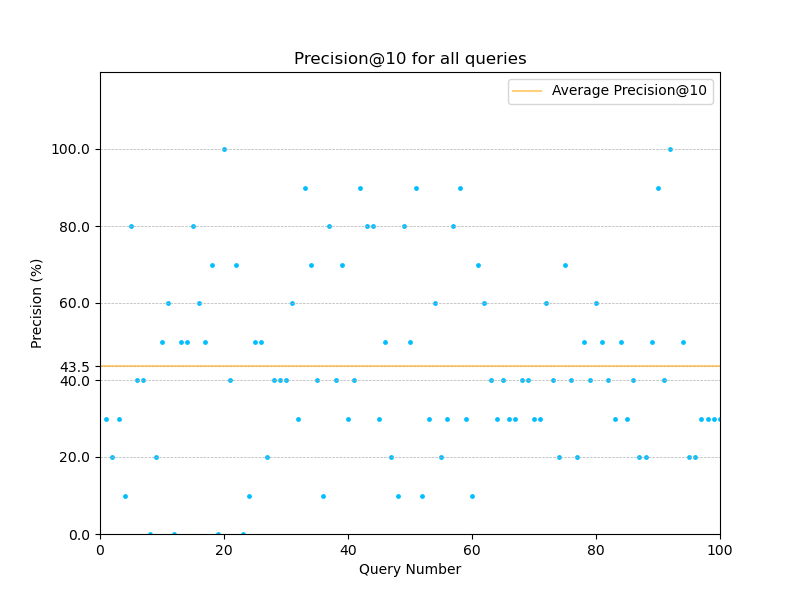

The table this chart was drawn from, first rows:
, P@10, QueryNumber
0, 30.0, 1.0
1, 20.0, 2.0
2, 30.0, 3.0
3, 10.0, 4.0
4, 80.0, 5.0
5, 40.0, 6.0
6, 40.0, 7.0
7, 0.0, 8.0
8, 20.0, 9.0
9, 50.0, 10.0
10, 60.0, 11.0
11, 0.0, 12.0
12, 50.0, 13.0
13, 50.0, 14.0
14, 80.0, 15.0
15, 60.0, 16.0
16, 50.0, 17.0
17, 70.0, 18.0
18, 0.0, 19.0
19, 100.0, 20.0
20, 40.0, 21.0
21, 70.0, 22.0
22, 0.0, 23.0
23, 10.0, 24.0
24, 50.0, 25.0
25, 50.0, 26.0
26, 20.0, 27.0
27, 40.0, 28.0
28, 40.0, 29.0
29, 40.0, 30.0
30, 60.0, 31.0
31, 30.0, 32.0
32, 90.0, 33.0
33, 70.0, 34.0
34, 40.0, 35.0
35, 10.0, 36.0
36, 80.0, 37.0
37, 40.0, 38.0
38, 70.0, 39.0
39, 30.0, 40.0
40, 40.0, 41.0
41, 90.0, 42.0
42, 80.0, 43.0
43, 80.0, 44.0
44, 30.0, 45.0
45, 50.0, 46.0
46, 20.0, 47.0
47, 10.0, 48.0
48, 80.0, 49.0
49, 50.0, 50.0
50, 90.0, 51.0
51, 10.0, 52.0
52, 30.0, 53.0
53, 60.0, 54.0
54, 20.0, 55.0
55, 30.0, 56.0
56, 80.0, 57.0
57, 90.0, 58.0
58, 30.0, 59.0
59, 10.0, 60.0
... 39 more rows
